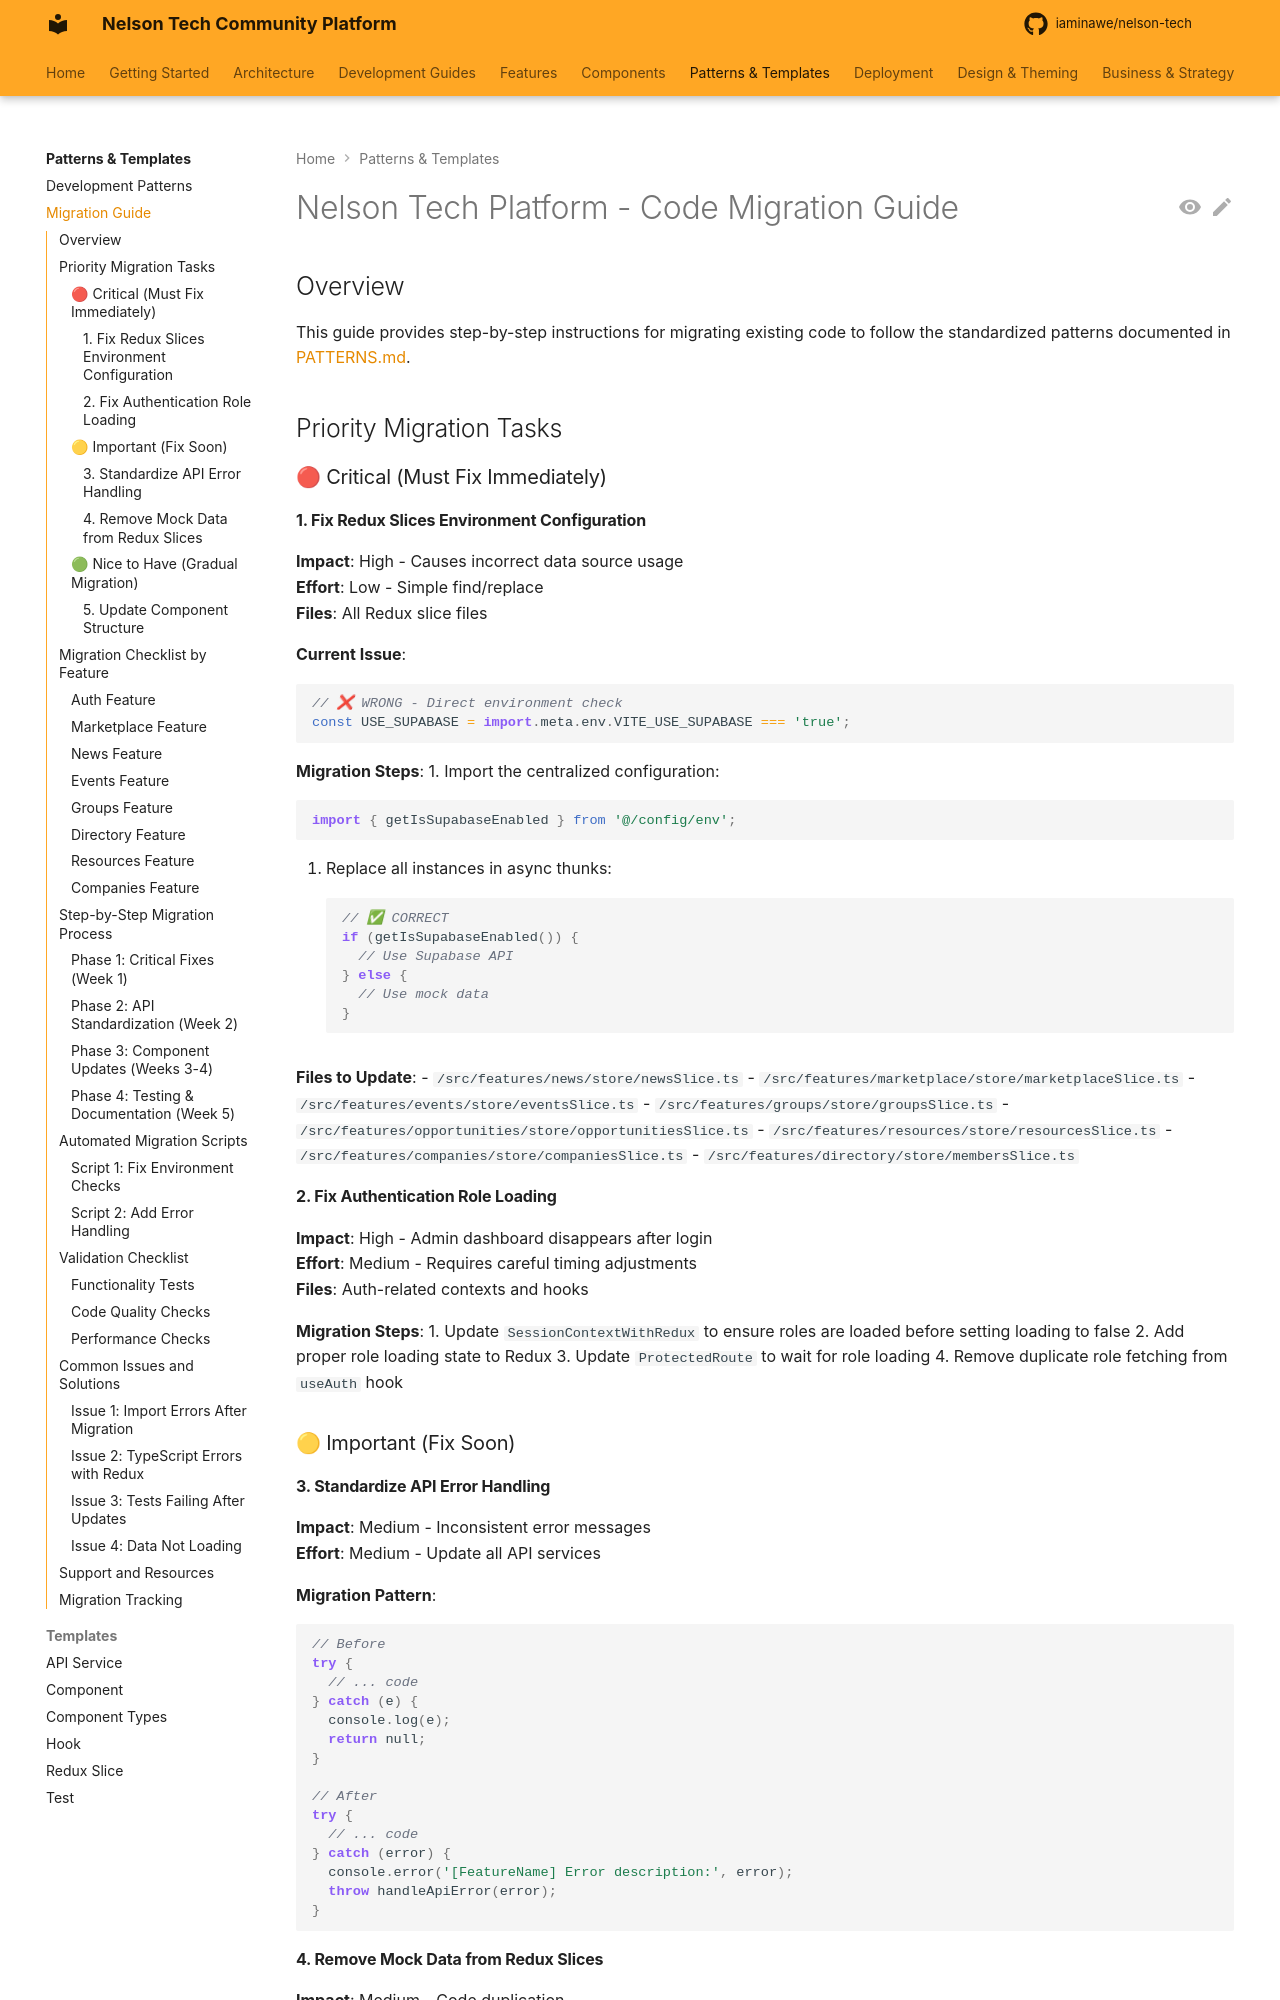

repository: iaminawe/uluntu · page: patterns/MIGRATION-GUIDE/index.html · generator: mkdocs

# Nelson Tech Platform - Code Migration Guide

## Overview

This guide provides step-by-step instructions for migrating existing code to follow the standardized patterns documented in [PATTERNS.md](./PATTERNS.md).

## Priority Migration Tasks

### 🔴 Critical (Must Fix Immediately)

#### 1. Fix Redux Slices Environment Configuration
**Impact**: High - Causes incorrect data source usage  
**Effort**: Low - Simple find/replace  
**Files**: All Redux slice files

**Current Issue**:
```typescript
// ❌ WRONG - Direct environment check
const USE_SUPABASE = import.meta.env.VITE_USE_SUPABASE === 'true';
```

**Migration Steps**:
1. Import the centralized configuration:
   ```typescript
   import { getIsSupabaseEnabled } from '@/config/env';
   ```

2. Replace all instances in async thunks:
   ```typescript
   // ✅ CORRECT
   if (getIsSupabaseEnabled()) {
     // Use Supabase API
   } else {
     // Use mock data
   }
   ```

**Files to Update**:
- `/src/features/news/store/newsSlice.ts`
- `/src/features/marketplace/store/marketplaceSlice.ts`
- `/src/features/events/store/eventsSlice.ts`
- `/src/features/groups/store/groupsSlice.ts`
- `/src/features/opportunities/store/opportunitiesSlice.ts`
- `/src/features/resources/store/resourcesSlice.ts`
- `/src/features/companies/store/companiesSlice.ts`
- `/src/features/directory/store/membersSlice.ts`

#### 2. Fix Authentication Role Loading
**Impact**: High - Admin dashboard disappears after login  
**Effort**: Medium - Requires careful timing adjustments  
**Files**: Auth-related contexts and hooks

**Migration Steps**:
1. Update `SessionContextWithRedux` to ensure roles are loaded before setting loading to false
2. Add proper role loading state to Redux
3. Update `ProtectedRoute` to wait for role loading
4. Remove duplicate role fetching from `useAuth` hook

### 🟡 Important (Fix Soon)
